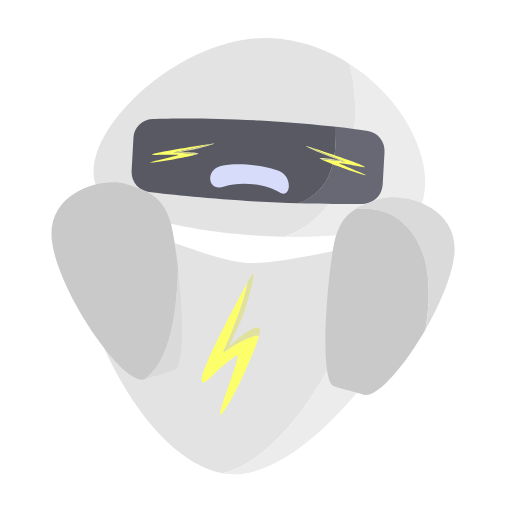
t = 0.00 s
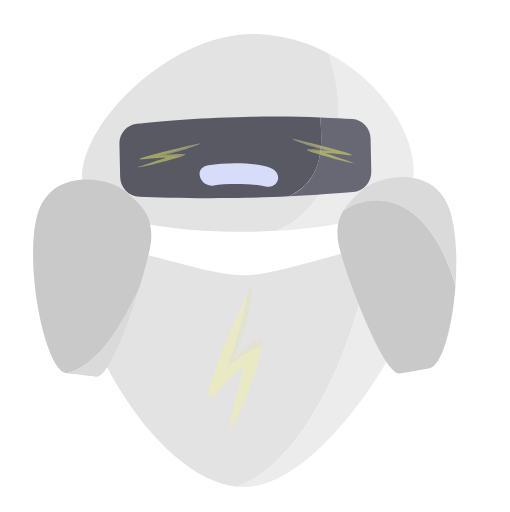
t = 1.56 s
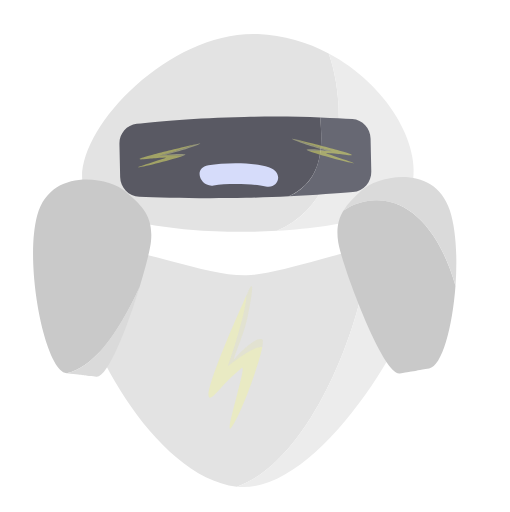
t = 3.44 s
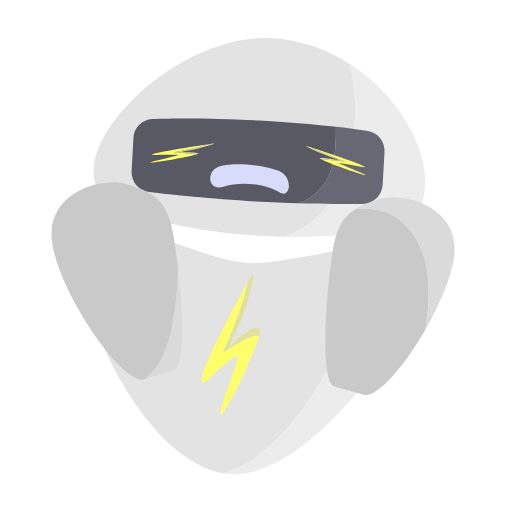
t = 5.00 s
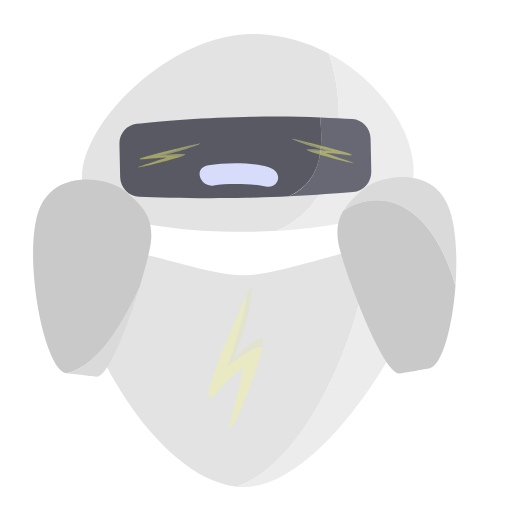
t = 6.56 s
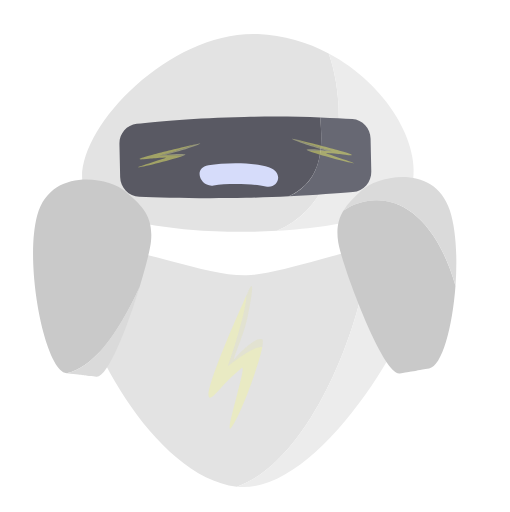
t = 8.44 s

The animated SVG that drew these frames (rendered in a browser with its animation timeline set to each time). Animation: 23 SMIL elements (animate=23); one cycle of 10.00 s, repeats indefinitely.

<svg width="1066" height="1071" viewBox="0 0 1066 1071" fill="none" xmlns="http://www.w3.org/2000/svg">
<g id="Frame 8">
<rect width="1066" height="1071" fill="none"/>
<g id="Group 2">
<g id="Vector 7">
<path fill-rule="evenodd" clip-rule="evenodd" d="M173.955 489.486C128.358 571.556 275.032 953.027 465.489 989.93C640.622 944.448 777.36 609.002 776.239 512.068C744.407 516.259 709.285 523.011 674.552 529.688C616.255 540.896 559.055 551.892 520.349 550.215C479.177 548.431 422.852 528.739 367.328 509.327C280.778 479.067 196.177 449.489 173.955 489.486Z" fill="#E3E3E3">
                                    <animate attributeName="d" values="M173.955 489.486C128.358 571.556 275.032 953.027 465.489 989.93C640.622 944.448 777.36 609.002 776.239 512.068C744.407 516.259 709.285 523.011 674.552 529.688C616.255 540.896 559.055 551.892 520.349 550.215C479.177 548.431 422.852 528.739 367.328 509.327C280.778 479.067 196.177 449.489 173.955 489.486Z;M163.151 559.645C126.268 645.982 311.528 1010.28 504.776 1027.33C674.28 964.016 775.669 616.249 764.55 519.948C733.32 527.403 699.083 537.743 665.225 547.969C608.396 565.133 552.636 581.974 513.963 584.3C472.827 586.775 414.77 573.001 357.54 559.423C268.329 538.257 181.127 517.568 163.151 559.645Z;M173.955 489.486C128.358 571.556 275.032 953.027 465.489 989.93C640.622 944.448 777.36 609.002 776.239 512.068C744.407 516.259 709.285 523.011 674.552 529.688C616.255 540.896 559.055 551.892 520.349 550.215C479.177 548.431 422.852 528.739 367.328 509.327C280.778 479.067 196.177 449.489 173.955 489.486Z;M163.151 559.645C126.268 645.982 311.528 1010.28 504.776 1027.33C674.28 964.016 775.669 616.249 764.55 519.948C733.32 527.403 699.083 537.743 665.225 547.969C608.396 565.133 552.636 581.974 513.963 584.3C472.827 586.775 414.77 573.001 357.54 559.423C268.329 538.257 181.127 517.568 163.151 559.645Z;M173.955 489.486C128.358 571.555 275.032 953.027 465.489 989.93C640.622 944.448 777.36 609.002 776.239 512.068C744.407 516.259 709.285 523.011 674.552 529.688C616.255 540.895 559.055 551.892 520.349 550.215C479.177 548.431 422.852 528.738 367.328 509.326C280.778 479.067 196.177 449.489 173.955 489.486Z;M163.151 559.645C126.268 645.982 311.528 1010.28 504.776 1027.33C674.28 964.016 775.669 616.249 764.55 519.948C733.32 527.403 699.083 537.743 665.225 547.969C608.396 565.133 552.636 581.974 513.963 584.3C472.827 586.775 414.77 573.001 357.54 559.423C268.329 538.257 181.127 517.568 163.151 559.645Z;M173.955 489.486C128.358 571.556 275.032 953.027 465.489 989.93C640.622 944.448 777.36 609.002 776.239 512.068C744.407 516.259 709.285 523.011 674.552 529.688C616.255 540.896 559.055 551.892 520.349 550.215C479.177 548.431 422.852 528.739 367.328 509.327C280.778 479.067 196.177 449.489 173.955 489.486Z;M163.151 559.645C126.268 645.982 311.528 1010.28 504.776 1027.33C674.28 964.016 775.669 616.249 764.55 519.948C733.32 527.403 699.083 537.743 665.225 547.969C608.396 565.133 552.636 581.974 513.963 584.3C472.827 586.775 414.77 573.001 357.54 559.423C268.329 538.257 181.127 517.568 163.151 559.645Z;M173.955 489.486C128.358 571.556 275.032 953.027 465.489 989.93C640.622 944.448 777.36 609.002 776.239 512.068C744.407 516.259 709.285 523.011 674.552 529.688C616.255 540.896 559.055 551.892 520.349 550.215C479.177 548.431 422.852 528.739 367.328 509.327C280.778 479.067 196.177 449.489 173.955 489.486Z" begin="0s" dur="10s" repeatCount="indefinite" fill="freeze" calcMode="linear" keyTimes="0;0.125;0.25;0.375;0.5;0.625;0.75;0.875;1"/></path>
<path d="M465.489 989.93C655.945 1026.83 925.217 601.625 896.641 533.54C884.818 505.372 836.404 504.146 776.239 512.068C777.36 609.002 640.622 944.448 465.489 989.93Z" fill="#ECECEC">
                                    <animate attributeName="d" values="M465.489 989.93C655.945 1026.83 925.217 601.625 896.641 533.54C884.818 505.372 836.404 504.146 776.239 512.068C777.36 609.002 640.622 944.448 465.489 989.93Z;M504.776 1027.33C698.024 1044.38 921.975 593.652 886.525 528.88C871.858 502.082 823.576 505.86 764.55 519.948C775.669 616.249 674.28 964.016 504.776 1027.33Z;M465.489 989.93C655.945 1026.83 925.217 601.625 896.641 533.54C884.818 505.372 836.404 504.146 776.239 512.068C777.36 609.002 640.622 944.448 465.489 989.93Z;M504.776 1027.33C698.024 1044.38 921.975 593.652 886.525 528.88C871.858 502.082 823.576 505.86 764.55 519.948C775.669 616.249 674.28 964.016 504.776 1027.33Z;M465.489 989.93C655.945 1026.83 925.217 601.625 896.641 533.539C884.818 505.372 836.404 504.146 776.239 512.068C777.36 609.002 640.622 944.448 465.489 989.93Z;M504.776 1027.33C698.024 1044.38 921.975 593.652 886.525 528.88C871.858 502.082 823.576 505.86 764.55 519.948C775.669 616.249 674.28 964.016 504.776 1027.33Z;M465.489 989.93C655.945 1026.83 925.217 601.625 896.641 533.54C884.818 505.372 836.404 504.146 776.239 512.068C777.36 609.002 640.622 944.448 465.489 989.93Z;M504.776 1027.33C698.024 1044.38 921.975 593.652 886.525 528.88C871.858 502.082 823.576 505.86 764.55 519.948C775.669 616.249 674.28 964.016 504.776 1027.33Z;M465.489 989.93C655.945 1026.83 925.217 601.625 896.641 533.54C884.818 505.372 836.404 504.146 776.239 512.068C777.36 609.002 640.622 944.448 465.489 989.93Z" begin="0s" dur="10s" repeatCount="indefinite" fill="freeze" calcMode="linear" keyTimes="0;0.125;0.25;0.375;0.5;0.625;0.75;0.875;1"/></path>
</g>
<g id="Vector 1">
<path fill-rule="evenodd" clip-rule="evenodd" d="M585.583 81.1587C382.761 56.9863 144.31 291.127 204.708 396.477C237.587 453.826 424.127 491.541 593.512 495.268C750.5 441.67 757.435 229.44 730.22 133.179C688.187 106.559 639.345 87.5661 585.583 81.1587Z" fill="#E3E3E3">
                                    <animate attributeName="d" values="M585.583 81.1587C382.761 56.9863 144.31 291.127 204.708 396.477C237.587 453.826 424.127 491.541 593.512 495.268C750.5 441.67 757.435 229.44 730.22 133.179C688.187 106.559 639.345 87.5661 585.583 81.1587Z;M523.472 67.7161C319.238 64.6048 106.224 322.105 177.172 420.658C215.794 474.308 405.231 492.57 574.096 478.796C724.714 409.282 709.709 197.47 672.705 104.531C628.149 82.392 577.608 68.5409 523.472 67.7161Z;M585.583 81.1587C382.761 56.9863 144.31 291.127 204.708 396.477C237.587 453.826 424.127 491.541 593.512 495.268C750.5 441.67 757.435 229.44 730.22 133.179C688.187 106.559 639.345 87.5661 585.583 81.1587Z;M523.472 67.7161C319.238 64.6048 106.224 322.105 177.173 420.658C215.795 474.308 405.231 492.57 574.096 478.796C724.714 409.282 709.71 197.47 672.705 104.531C628.149 82.392 577.609 68.5409 523.472 67.7161Z;M585.583 81.1586C382.761 56.9862 144.31 291.127 204.708 396.477C237.587 453.826 424.127 491.541 593.512 495.268C750.5 441.669 757.435 229.44 730.22 133.179C688.187 106.559 639.345 87.566 585.583 81.1586Z;M523.472 67.7161C319.238 64.6048 106.224 322.105 177.173 420.658C215.795 474.308 405.231 492.57 574.096 478.796C724.714 409.282 709.71 197.47 672.705 104.531C628.149 82.392 577.609 68.5409 523.472 67.7161Z;M585.583 81.1587C382.761 56.9863 144.31 291.127 204.708 396.477C237.587 453.826 424.127 491.541 593.512 495.268C750.5 441.67 757.435 229.44 730.22 133.179C688.187 106.559 639.345 87.5661 585.583 81.1587Z;M523.472 67.7161C319.238 64.6048 106.224 322.105 177.172 420.658C215.794 474.308 405.231 492.57 574.096 478.796C724.714 409.282 709.709 197.47 672.705 104.531C628.149 82.392 577.608 68.5409 523.472 67.7161Z;M585.583 81.1587C382.761 56.9863 144.31 291.127 204.708 396.477C237.587 453.826 424.127 491.541 593.512 495.268C750.5 441.67 757.435 229.44 730.22 133.179C688.187 106.559 639.345 87.5661 585.583 81.1587Z" begin="0s" dur="10s" repeatCount="indefinite" fill="freeze" calcMode="linear" keyTimes="0;0.125;0.25;0.375;0.5;0.625;0.75;0.875;1"/></path>
<path d="M882.616 424.776C910.967 339.416 846.761 206.984 730.22 133.179C757.435 229.44 750.5 441.67 593.512 495.268C735.285 498.387 865.04 477.696 882.616 424.776Z" fill="#ECECEC">
                                    <animate attributeName="d" values="M882.616 424.776C910.967 339.416 846.761 206.984 730.22 133.179C757.435 229.44 750.5 441.67 593.512 495.268C735.285 498.387 865.04 477.696 882.616 424.776Z;M854.381 378.844C873.771 291.014 796.24 165.915 672.705 104.531C709.709 197.47 724.714 409.282 574.096 478.796C715.434 467.267 842.36 433.295 854.381 378.844Z;M882.616 424.776C910.967 339.416 846.761 206.984 730.22 133.179C757.435 229.44 750.5 441.67 593.512 495.268C735.285 498.387 865.04 477.696 882.616 424.776Z;M854.382 378.844C873.771 291.014 796.241 165.915 672.705 104.531C709.71 197.47 724.714 409.282 574.096 478.796C715.434 467.267 842.361 433.295 854.382 378.844Z;M882.616 424.776C910.967 339.416 846.761 206.984 730.22 133.179C757.435 229.44 750.5 441.669 593.512 495.268C735.285 498.387 865.04 477.696 882.616 424.776Z;M854.382 378.844C873.771 291.014 796.241 165.915 672.705 104.531C709.71 197.47 724.714 409.282 574.096 478.796C715.434 467.267 842.361 433.295 854.382 378.844Z;M882.616 424.776C910.967 339.416 846.761 206.984 730.22 133.179C757.435 229.44 750.5 441.67 593.512 495.268C735.285 498.387 865.04 477.696 882.616 424.776Z;M854.381 378.844C873.771 291.014 796.24 165.915 672.705 104.531C709.709 197.47 724.714 409.282 574.096 478.796C715.434 467.267 842.36 433.295 854.381 378.844Z;M882.616 424.776C910.967 339.416 846.761 206.984 730.22 133.179C757.435 229.44 750.5 441.67 593.512 495.268C735.285 498.387 865.04 477.696 882.616 424.776Z" begin="0s" dur="10s" repeatCount="indefinite" fill="freeze" calcMode="linear" keyTimes="0;0.125;0.25;0.375;0.5;0.625;0.75;0.875;1"/></path>
</g>
<g id="Rectangle 1">
<path fill-rule="evenodd" clip-rule="evenodd" d="M544.195 252.093C439.445 246.232 361.192 247.353 318.246 248.935C296.769 249.726 279.957 266.871 278.756 288.33L274.898 357.29C273.652 379.56 289.6 399.018 311.744 401.692C357.404 407.207 439.04 415.974 534.726 421.328C566.281 423.093 596.359 424.32 624.152 425.156C700.86 396.724 702.59 321.049 702.199 265.385C660.533 260.596 607.281 255.622 544.195 252.093Z" fill="#595963">
                                    <animate attributeName="d" values="M544.195 252.093C439.445 246.232 361.192 247.353 318.246 248.935C296.769 249.726 279.957 266.871 278.756 288.33L274.898 357.29C273.652 379.56 289.6 399.018 311.744 401.692C357.404 407.207 439.04 415.974 534.726 421.328C566.281 423.093 596.359 424.32 624.152 425.156C700.86 396.724 702.59 321.049 702.199 265.385C660.533 260.596 607.281 255.622 544.195 252.093Z;M499.946 242.009C395.15 246.99 317.431 256.181 274.877 262.187C253.596 265.19 238.644 283.979 239.664 305.447L242.943 374.437C244.002 396.716 261.874 414.424 284.175 414.799C330.161 415.572 412.266 415.868 507.993 411.317C539.562 409.817 569.606 407.932 597.337 405.896C670.701 369.699 664.612 294.249 658.478 238.923C616.54 238.461 563.059 239.009 499.946 242.009Z;M544.195 252.093C439.445 246.232 361.192 247.353 318.246 248.935C296.769 249.726 279.957 266.871 278.756 288.33L274.898 357.29C273.652 379.56 289.6 399.018 311.744 401.692C357.404 407.207 439.04 415.974 534.726 421.328C566.281 423.093 596.359 424.32 624.152 425.156C700.86 396.724 702.59 321.049 702.199 265.385C660.533 260.596 607.281 255.622 544.195 252.093Z;M499.946 242.009C395.15 246.99 317.431 256.181 274.877 262.187C253.596 265.19 238.644 283.979 239.664 305.447L242.943 374.437C244.002 396.716 261.874 414.424 284.175 414.799C330.161 415.572 412.266 415.868 507.993 411.317C539.562 409.817 569.606 407.932 597.337 405.896C670.701 369.699 664.612 294.249 658.478 238.923C616.54 238.461 563.059 239.009 499.946 242.009Z;M544.195 252.092C439.445 246.232 361.192 247.353 318.246 248.935C296.769 249.726 279.957 266.871 278.756 288.33L274.898 357.29C273.652 379.56 289.6 399.017 311.744 401.692C357.404 407.207 439.04 415.974 534.726 421.328C566.281 423.093 596.359 424.319 624.152 425.156C700.86 396.723 702.59 321.048 702.199 265.385C660.533 260.596 607.281 255.622 544.195 252.092Z;M499.946 242.009C395.15 246.99 317.431 256.181 274.877 262.187C253.596 265.19 238.644 283.979 239.664 305.447L242.943 374.437C244.002 396.716 261.874 414.424 284.175 414.799C330.161 415.572 412.266 415.868 507.993 411.317C539.562 409.817 569.606 407.932 597.337 405.896C670.701 369.699 664.612 294.249 658.478 238.923C616.54 238.461 563.059 239.009 499.946 242.009Z;M544.195 252.093C439.445 246.232 361.192 247.353 318.246 248.935C296.769 249.726 279.957 266.871 278.756 288.33L274.898 357.29C273.652 379.56 289.6 399.018 311.744 401.692C357.404 407.207 439.04 415.974 534.726 421.328C566.281 423.093 596.359 424.32 624.152 425.156C700.86 396.724 702.59 321.049 702.199 265.385C660.533 260.596 607.281 255.622 544.195 252.093Z;M499.946 242.009C395.15 246.99 317.431 256.181 274.877 262.187C253.596 265.19 238.644 283.979 239.664 305.447L242.943 374.437C244.002 396.716 261.874 414.424 284.175 414.799C330.161 415.572 412.266 415.868 507.993 411.317C539.562 409.817 569.606 407.932 597.337 405.896C670.701 369.699 664.612 294.249 658.478 238.923C616.54 238.461 563.059 239.009 499.946 242.009Z;M544.195 252.093C439.445 246.232 361.192 247.353 318.246 248.935C296.769 249.726 279.957 266.871 278.756 288.33L274.898 357.29C273.652 379.56 289.6 399.018 311.744 401.692C357.404 407.207 439.04 415.974 534.726 421.328C566.281 423.093 596.359 424.32 624.152 425.156C700.86 396.724 702.59 321.049 702.199 265.385C660.533 260.596 607.281 255.622 544.195 252.093Z" begin="0s" dur="10s" repeatCount="indefinite" fill="freeze" calcMode="linear" keyTimes="0;0.125;0.25;0.375;0.5;0.625;0.75;0.875;1"/></path>
<path d="M758.492 426.688C780.796 426.501 798.83 408.943 800.076 386.674L803.935 317.713C805.135 296.255 790.294 277.333 769.038 274.152C752.139 271.623 729.691 268.544 702.199 265.385C702.59 321.049 700.86 396.724 624.152 425.156C680.628 426.856 727.668 426.948 758.492 426.688Z" fill="#676873">
                                    <animate attributeName="d" values="M758.492 426.688C780.796 426.501 798.83 408.943 800.076 386.674L803.935 317.713C805.135 296.255 790.294 277.333 769.038 274.152C752.139 271.623 729.691 268.544 702.199 265.385C702.59 321.049 700.86 396.724 624.152 425.156C680.628 426.856 727.668 426.948 758.492 426.688Z;M731.118 393.556C753.283 391.067 769.409 371.742 768.35 349.463L765.071 280.473C764.05 259.005 747.335 241.716 725.865 240.746C708.795 239.974 686.149 239.229 658.478 238.923C664.612 294.249 670.701 369.699 597.337 405.896C653.686 401.759 700.485 396.995 731.118 393.556Z;M758.492 426.688C780.796 426.501 798.83 408.943 800.076 386.674L803.935 317.713C805.135 296.255 790.294 277.333 769.038 274.152C752.139 271.623 729.691 268.544 702.199 265.385C702.59 321.049 700.86 396.724 624.152 425.156C680.628 426.856 727.668 426.948 758.492 426.688Z;M731.118 393.556C753.283 391.067 769.409 371.742 768.35 349.463L765.071 280.473C764.05 259.005 747.335 241.716 725.865 240.746C708.795 239.974 686.149 239.229 658.478 238.923C664.612 294.249 670.701 369.699 597.337 405.896C653.686 401.759 700.485 396.995 731.118 393.556Z;M758.492 426.688C780.796 426.501 798.83 408.943 800.076 386.674L803.935 317.713C805.135 296.255 790.294 277.333 769.038 274.152C752.139 271.623 729.691 268.544 702.199 265.385C702.59 321.048 700.86 396.723 624.152 425.156C680.628 426.856 727.668 426.948 758.492 426.688Z;M731.118 393.556C753.283 391.067 769.409 371.742 768.35 349.463L765.071 280.473C764.05 259.005 747.335 241.716 725.865 240.746C708.795 239.974 686.149 239.229 658.478 238.923C664.612 294.249 670.701 369.699 597.337 405.896C653.686 401.759 700.485 396.995 731.118 393.556Z;M758.492 426.688C780.796 426.501 798.83 408.943 800.076 386.674L803.935 317.713C805.135 296.255 790.294 277.333 769.038 274.152C752.139 271.623 729.691 268.544 702.199 265.385C702.59 321.049 700.86 396.724 624.152 425.156C680.628 426.856 727.668 426.948 758.492 426.688Z;M731.118 393.556C753.283 391.067 769.409 371.742 768.35 349.463L765.071 280.473C764.05 259.005 747.335 241.716 725.865 240.746C708.795 239.974 686.149 239.229 658.478 238.923C664.612 294.249 670.701 369.699 597.337 405.896C653.686 401.759 700.485 396.995 731.118 393.556Z;M758.492 426.688C780.796 426.501 798.83 408.943 800.076 386.674L803.935 317.713C805.135 296.255 790.294 277.333 769.038 274.152C752.139 271.623 729.691 268.544 702.199 265.385C702.59 321.049 700.86 396.724 624.152 425.156C680.628 426.856 727.668 426.948 758.492 426.688Z" begin="0s" dur="10s" repeatCount="indefinite" fill="freeze" calcMode="linear" keyTimes="0;0.125;0.25;0.375;0.5;0.625;0.75;0.875;1"/></path>
</g>
<g id="Vector 2">
<path fill-rule="evenodd" clip-rule="evenodd" d="M337.877 323.928C346.575 323.715 354.934 323.511 372.662 323.955C377.489 324.075 360.359 328.046 343.248 332.012C325.801 336.055 308.373 340.095 314.253 340.046C327.38 339.937 388.887 328.974 408.694 323.572C403.837 320.836 374.913 319.451 361.057 319.1C380.641 315.392 422.973 306.741 435.632 301.809C403.897 306.607 286.693 324.611 326.977 324.142C331.045 324.094 334.487 324.01 337.877 323.928Z" fill="#FCFF6A">
                                    <animate attributeName="d" values="M337.877 323.928C346.575 323.715 354.934 323.511 372.662 323.955C377.489 324.075 360.359 328.046 343.248 332.012C325.801 336.055 308.373 340.095 314.253 340.046C327.38 339.937 388.887 328.974 408.694 323.572C403.837 320.836 374.913 319.451 361.057 319.1C380.641 315.392 422.973 306.741 435.632 301.809C403.897 306.607 286.693 324.611 326.977 324.142C331.045 324.094 334.487 324.01 337.877 323.928Z;M302.143 334.753C310.773 333.644 319.066 332.578 336.744 331.19C341.558 330.812 324.93 336.529 308.319 342.24C291.383 348.062 274.465 353.879 280.308 353.223C293.355 351.76 353.402 334.508 372.545 327.09C367.432 324.87 338.519 326.478 324.701 327.559C343.798 321.849 385.011 308.876 397.093 302.664C366.023 310.711 251.303 340.715 291.323 336.091C295.365 335.624 298.78 335.185 302.143 334.753Z;M337.877 323.928C346.575 323.715 354.934 323.511 372.662 323.955C377.489 324.075 360.359 328.046 343.248 332.012C325.801 336.055 308.373 340.095 314.253 340.046C327.38 339.937 388.887 328.974 408.694 323.572C403.837 320.836 374.913 319.451 361.057 319.1C380.641 315.392 422.973 306.741 435.632 301.809C403.897 306.607 286.693 324.611 326.977 324.142C331.045 324.094 334.487 324.01 337.877 323.928Z;M302.143 334.753C310.773 333.644 319.066 332.578 336.744 331.19C341.558 330.812 324.93 336.529 308.319 342.24C291.383 348.062 274.465 353.879 280.308 353.223C293.355 351.76 353.402 334.508 372.545 327.09C367.432 324.87 338.519 326.478 324.701 327.559C343.798 321.849 385.011 308.876 397.093 302.664C366.023 310.711 251.303 340.715 291.323 336.091C295.365 335.624 298.78 335.185 302.143 334.753Z;M337.878 323.928C346.576 323.715 354.934 323.511 372.662 323.955C377.489 324.075 360.36 328.046 343.248 332.012C325.802 336.055 308.374 340.095 314.253 340.046C327.381 339.937 388.888 328.974 408.695 323.572C403.838 320.836 374.913 319.451 361.058 319.1C380.642 315.392 422.974 306.741 435.633 301.809C403.897 306.607 286.693 324.611 326.977 324.142C331.046 324.094 334.487 324.01 337.878 323.928Z;M302.143 334.753C310.773 333.644 319.066 332.578 336.744 331.19C341.558 330.812 324.93 336.529 308.319 342.24C291.383 348.062 274.465 353.879 280.308 353.223C293.355 351.76 353.402 334.508 372.545 327.09C367.432 324.87 338.519 326.478 324.701 327.559C343.798 321.849 385.011 308.876 397.093 302.664C366.023 310.711 251.303 340.715 291.323 336.091C295.365 335.624 298.78 335.185 302.143 334.753Z;M337.877 323.928C346.575 323.715 354.934 323.511 372.662 323.955C377.489 324.075 360.359 328.046 343.248 332.012C325.801 336.055 308.373 340.095 314.253 340.046C327.38 339.937 388.887 328.974 408.694 323.572C403.837 320.836 374.913 319.451 361.057 319.1C380.641 315.392 422.973 306.741 435.632 301.809C403.897 306.607 286.693 324.611 326.977 324.142C331.045 324.094 334.487 324.01 337.877 323.928Z;M302.143 334.753C310.773 333.644 319.066 332.578 336.744 331.19C341.558 330.812 324.93 336.529 308.319 342.24C291.383 348.062 274.465 353.879 280.308 353.223C293.355 351.76 353.402 334.508 372.545 327.09C367.432 324.87 338.519 326.478 324.701 327.559C343.798 321.849 385.011 308.876 397.093 302.664C366.023 310.711 251.303 340.715 291.323 336.091C295.365 335.624 298.78 335.185 302.143 334.753Z;M337.877 323.928C346.575 323.715 354.934 323.511 372.662 323.955C377.489 324.075 360.359 328.046 343.248 332.012C325.801 336.055 308.373 340.095 314.253 340.046C327.38 339.937 388.887 328.974 408.694 323.572C403.837 320.836 374.913 319.451 361.057 319.1C380.641 315.392 422.973 306.741 435.632 301.809C403.897 306.607 286.693 324.611 326.977 324.142C331.045 324.094 334.487 324.01 337.877 323.928Z" begin="0s" dur="10s" repeatCount="indefinite" fill="freeze" calcMode="linear" keyTimes="0;0.125;0.25;0.375;0.5;0.625;0.75;0.875;1"/>
                                    <animate attributeName="fill-opacity" values="1;0.5;0.25;0.5;1;0.5;0.25;0.5;1" begin="0s" dur="10s" repeatCount="indefinite" fill="freeze" calcMode="linear" keyTimes="0;0.125;0.25;0.375;0.5;0.625;0.75;0.875;1"/></path>
<path d="M414.789 321.019C411.957 318.289 385.858 318.168 374.968 318.693C364.079 319.219 396.946 314.921 420.167 308.92C433.304 305.526 459.59 298.205 441.394 300.941L441.117 300.983C439.806 301.18 437.946 301.459 435.632 301.809C422.973 306.741 380.641 315.392 361.057 319.1C374.913 319.451 403.837 320.836 408.694 323.572C412.96 322.408 415.291 321.503 414.789 321.019Z" fill="#E0E19E">
                                    <animate attributeName="d" values="M414.789 321.019C411.957 318.289 385.858 318.168 374.968 318.693C364.079 319.219 396.946 314.921 420.167 308.92C433.304 305.526 459.59 298.205 441.394 300.941L441.117 300.983C439.806 301.18 437.946 301.459 435.632 301.809C422.973 306.741 380.641 315.392 361.057 319.1C374.913 319.451 403.837 320.836 408.694 323.572C412.96 322.408 415.291 321.503 414.789 321.019Z;M378.344 323.922C375.246 321.499 349.273 324.072 338.496 325.719C327.719 327.365 359.967 319.698 382.445 311.333C395.161 306.601 420.551 296.606 402.735 301.206L402.463 301.276C401.18 301.607 399.359 302.077 397.093 302.664C385.011 308.876 343.798 321.849 324.701 327.559C338.519 326.478 367.432 324.87 372.545 327.09C376.668 325.493 378.893 324.352 378.344 323.922Z;M414.789 321.019C411.957 318.289 385.858 318.168 374.968 318.693C364.079 319.219 396.946 314.921 420.167 308.92C433.304 305.526 459.59 298.205 441.394 300.941L441.117 300.983C439.806 301.18 437.946 301.459 435.632 301.809C422.973 306.741 380.641 315.392 361.057 319.1C374.913 319.451 403.837 320.836 408.694 323.572C412.96 322.408 415.291 321.503 414.789 321.019Z;M378.344 323.922C375.246 321.499 349.273 324.072 338.496 325.719C327.719 327.365 359.967 319.698 382.445 311.333C395.161 306.601 420.551 296.606 402.735 301.206L402.463 301.276C401.18 301.607 399.359 302.077 397.093 302.664C385.011 308.876 343.798 321.849 324.701 327.559C338.519 326.478 367.432 324.87 372.545 327.09C376.668 325.493 378.893 324.352 378.344 323.922Z;M414.79 321.019C411.958 318.289 385.858 318.168 374.969 318.693C364.08 319.219 396.946 314.921 420.168 308.92C433.304 305.526 459.59 298.205 441.395 300.941L441.117 300.983C439.806 301.18 437.946 301.459 435.633 301.809C422.974 306.741 380.642 315.392 361.058 319.1C374.913 319.451 403.838 320.836 408.695 323.572C412.96 322.408 415.292 321.503 414.79 321.019Z;M378.344 323.922C375.246 321.499 349.273 324.072 338.496 325.719C327.719 327.365 359.967 319.698 382.445 311.333C395.161 306.601 420.551 296.606 402.735 301.206L402.463 301.276C401.18 301.607 399.359 302.077 397.093 302.664C385.011 308.876 343.798 321.849 324.701 327.559C338.519 326.478 367.432 324.87 372.545 327.09C376.668 325.493 378.893 324.352 378.344 323.922Z;M414.789 321.019C411.957 318.289 385.858 318.168 374.968 318.693C364.079 319.219 396.946 314.921 420.167 308.92C433.304 305.526 459.59 298.205 441.394 300.941L441.117 300.983C439.806 301.18 437.946 301.459 435.632 301.809C422.973 306.741 380.641 315.392 361.057 319.1C374.913 319.451 403.837 320.836 408.694 323.572C412.96 322.408 415.291 321.503 414.789 321.019Z;M378.344 323.922C375.246 321.499 349.273 324.072 338.496 325.719C327.719 327.365 359.967 319.698 382.445 311.333C395.161 306.601 420.551 296.606 402.735 301.206L402.463 301.276C401.18 301.607 399.359 302.077 397.093 302.664C385.011 308.876 343.798 321.849 324.701 327.559C338.519 326.478 367.432 324.87 372.545 327.09C376.668 325.493 378.893 324.352 378.344 323.922Z;M414.789 321.019C411.957 318.289 385.858 318.168 374.968 318.693C364.079 319.219 396.946 314.921 420.167 308.92C433.304 305.526 459.59 298.205 441.394 300.941L441.117 300.983C439.806 301.18 437.946 301.459 435.632 301.809C422.973 306.741 380.641 315.392 361.057 319.1C374.913 319.451 403.837 320.836 408.694 323.572C412.96 322.408 415.291 321.503 414.789 321.019Z" begin="0s" dur="10s" repeatCount="indefinite" fill="freeze" calcMode="linear" keyTimes="0;0.125;0.25;0.375;0.5;0.625;0.75;0.875;1"/>
                                    <animate attributeName="fill-opacity" values="1;0.5;0.25;0.5;1;0.5;0.25;0.5;1" begin="0s" dur="10s" repeatCount="indefinite" fill="freeze" calcMode="linear" keyTimes="0;0.125;0.25;0.375;0.5;0.625;0.75;0.875;1"/></path>
</g>
<g id="Vector 9">
<path fill-rule="evenodd" clip-rule="evenodd" d="M743.892 346.749C735.352 345.083 727.146 343.483 709.594 340.952C704.815 340.263 721.038 347.045 737.244 353.82C753.767 360.727 770.273 367.627 764.485 366.594C751.561 364.289 692.757 343.185 674.134 334.543C679.38 332.659 708.129 336.135 721.847 338.109C703.16 331.174 662.874 315.56 651.219 308.578C681.703 318.621 794.239 355.991 754.603 348.784C750.6 348.057 747.22 347.398 743.892 346.749Z" fill="#FCFF6A">
                                    <animate attributeName="d" values="M743.892 346.749C735.352 345.083 727.146 343.483 709.594 340.952C704.815 340.263 721.038 347.045 737.244 353.82C753.767 360.727 770.273 367.627 764.485 366.594C751.561 364.289 692.757 343.185 674.134 334.543C679.38 332.659 708.129 336.135 721.847 338.109C703.16 331.174 662.874 315.56 651.219 308.578C681.703 318.621 794.239 355.991 754.603 348.784C750.6 348.057 747.22 347.398 743.892 346.749Z;M708.344 315.55C699.678 314.775 691.35 314.03 673.631 313.324C668.806 313.132 685.642 318.203 702.461 323.269C719.609 328.434 736.739 333.594 730.875 333.164C717.782 332.205 657.114 317.282 637.699 310.609C642.723 308.193 671.676 308.684 685.525 309.232C666.223 304.263 624.54 292.889 612.227 287.147C643.585 293.99 759.377 319.547 719.208 316.47C715.151 316.159 711.722 315.852 708.344 315.55Z;M743.892 346.749C735.352 345.083 727.146 343.483 709.594 340.952C704.815 340.263 721.038 347.045 737.244 353.82C753.767 360.727 770.273 367.627 764.485 366.594C751.561 364.289 692.757 343.185 674.134 334.543C679.38 332.659 708.129 336.135 721.847 338.109C703.16 331.174 662.874 315.56 651.219 308.578C681.703 318.621 794.239 355.991 754.603 348.784C750.6 348.057 747.22 347.398 743.892 346.749Z;M708.345 315.55C699.679 314.775 691.351 314.03 673.632 313.324C668.807 313.132 685.643 318.203 702.462 323.269C719.61 328.434 736.74 333.594 730.876 333.164C717.783 332.205 657.115 317.282 637.699 310.609C642.723 308.193 671.677 308.684 685.526 309.232C666.223 304.263 624.54 292.889 612.227 287.147C643.585 293.99 759.377 319.547 719.208 316.47C715.152 316.159 711.722 315.852 708.345 315.55Z;M743.891 346.749C735.352 345.083 727.145 343.483 709.593 340.952C704.814 340.263 721.037 347.045 737.243 353.82C753.767 360.727 770.273 367.627 764.484 366.594C751.56 364.289 692.756 343.185 674.133 334.543C679.38 332.659 708.128 336.135 721.846 338.109C703.16 331.174 662.873 315.56 651.219 308.578C681.703 318.621 794.239 355.991 754.602 348.784C750.599 348.057 747.22 347.398 743.891 346.749Z;M708.345 315.55C699.679 314.775 691.351 314.03 673.632 313.324C668.807 313.132 685.643 318.203 702.462 323.269C719.61 328.434 736.74 333.594 730.876 333.164C717.783 332.205 657.115 317.282 637.699 310.609C642.723 308.193 671.677 308.684 685.526 309.232C666.223 304.263 624.54 292.889 612.227 287.147C643.585 293.99 759.377 319.547 719.208 316.47C715.152 316.159 711.722 315.852 708.345 315.55Z;M743.892 346.749C735.352 345.083 727.146 343.483 709.594 340.952C704.815 340.263 721.038 347.045 737.244 353.82C753.767 360.727 770.273 367.627 764.485 366.594C751.561 364.289 692.757 343.185 674.134 334.543C679.38 332.659 708.129 336.135 721.847 338.109C703.16 331.174 662.874 315.56 651.219 308.578C681.703 318.621 794.239 355.991 754.603 348.784C750.6 348.057 747.22 347.398 743.892 346.749Z;M708.344 315.55C699.678 314.775 691.35 314.03 673.631 313.324C668.806 313.132 685.642 318.203 702.461 323.269C719.609 328.434 736.739 333.594 730.875 333.164C717.782 332.205 657.114 317.282 637.699 310.609C642.723 308.193 671.676 308.684 685.525 309.232C666.223 304.263 624.54 292.889 612.227 287.147C643.585 293.99 759.377 319.547 719.208 316.47C715.151 316.159 711.722 315.852 708.344 315.55Z;M743.892 346.749C735.352 345.083 727.146 343.483 709.594 340.952C704.815 340.263 721.038 347.045 737.244 353.82C753.767 360.727 770.273 367.627 764.485 366.594C751.561 364.289 692.757 343.185 674.134 334.543C679.38 332.659 708.129 336.135 721.847 338.109C703.16 331.174 662.874 315.56 651.219 308.578C681.703 318.621 794.239 355.991 754.603 348.784C750.6 348.057 747.22 347.398 743.892 346.749Z" begin="0s" dur="10s" repeatCount="indefinite" fill="freeze" calcMode="linear" keyTimes="0;0.125;0.25;0.375;0.5;0.625;0.75;0.875;1"/>
                                    <animate attributeName="fill-opacity" values="1;0.5;0.25;0.5;1;0.5;0.25;0.5;1" begin="0s" dur="10s" repeatCount="indefinite" fill="freeze" calcMode="linear" keyTimes="0;0.125;0.25;0.375;0.5;0.625;0.75;0.875;1"/></path>
<path d="M668.552 331.006C671.801 328.788 697.553 333.038 708.2 335.379C718.848 337.72 687.165 327.981 665.275 318.177C652.892 312.632 628.203 301.014 645.683 306.757L645.95 306.845C647.21 307.259 648.996 307.846 651.219 308.578C662.874 315.56 703.16 331.174 721.847 338.109C708.129 336.135 679.38 332.659 674.134 334.543C670.123 332.682 667.976 331.399 668.552 331.006Z" fill="#E0E19E">
                                    <animate attributeName="d" values="M668.552 331.006C671.801 328.788 697.553 333.038 708.2 335.379C718.848 337.72 687.165 327.981 665.275 318.177C652.892 312.632 628.203 301.014 645.683 306.757L645.95 306.845C647.21 307.259 648.996 307.846 651.219 308.578C662.874 315.56 703.16 331.174 721.847 338.109C708.129 336.135 679.38 332.659 674.134 334.543C670.123 332.682 667.976 331.399 668.552 331.006Z;M631.782 307.667C634.785 305.126 660.837 306.695 671.67 307.925C682.502 309.154 649.983 302.737 627.199 295.245C614.309 291.007 588.553 281.999 606.533 285.908L606.808 285.967C608.103 286.249 609.941 286.648 612.227 287.147C624.54 292.889 666.223 304.263 685.525 309.232C671.676 308.684 642.723 308.193 637.699 310.609C633.518 309.172 631.25 308.117 631.782 307.667Z;M668.552 331.006C671.801 328.788 697.553 333.038 708.2 335.379C718.848 337.72 687.165 327.981 665.275 318.177C652.892 312.632 628.203 301.014 645.683 306.757L645.95 306.845C647.21 307.259 648.996 307.846 651.219 308.578C662.874 315.56 703.16 331.174 721.847 338.109C708.129 336.135 679.38 332.659 674.134 334.543C670.123 332.682 667.976 331.399 668.552 331.006Z;M631.782 307.667C634.785 305.126 660.838 306.695 671.67 307.925C682.503 309.154 649.983 302.737 627.199 295.245C614.31 291.007 588.553 281.999 606.533 285.908L606.808 285.967C608.103 286.249 609.941 286.648 612.227 287.147C624.54 292.889 666.223 304.263 685.526 309.232C671.677 308.684 642.723 308.193 637.699 310.609C633.518 309.172 631.25 308.117 631.782 307.667Z;M668.551 331.006C671.801 328.788 697.552 333.038 708.2 335.379C718.847 337.72 687.164 327.981 665.275 318.177C652.892 312.632 628.202 301.014 645.683 306.757L645.95 306.845C647.209 307.259 648.996 307.846 651.219 308.578C662.873 315.56 703.16 331.174 721.846 338.109C708.128 336.135 679.38 332.659 674.133 334.543C670.123 332.682 667.976 331.399 668.551 331.006Z;M631.782 307.667C634.785 305.126 660.838 306.695 671.67 307.925C682.503 309.154 649.983 302.737 627.199 295.245C614.31 291.007 588.553 281.999 606.533 285.908L606.808 285.967C608.103 286.249 609.941 286.648 612.227 287.147C624.54 292.889 666.223 304.263 685.526 309.232C671.677 308.684 642.723 308.193 637.699 310.609C633.518 309.172 631.25 308.117 631.782 307.667Z;M668.552 331.006C671.801 328.788 697.553 333.038 708.2 335.379C718.848 337.72 687.165 327.981 665.275 318.177C652.892 312.632 628.203 301.014 645.683 306.757L645.95 306.845C647.21 307.259 648.996 307.846 651.219 308.578C662.874 315.56 703.16 331.174 721.847 338.109C708.129 336.135 679.38 332.659 674.134 334.543C670.123 332.682 667.976 331.399 668.552 331.006Z;M631.782 307.667C634.785 305.126 660.837 306.695 671.67 307.925C682.502 309.154 649.983 302.737 627.199 295.245C614.309 291.007 588.553 281.999 606.533 285.908L606.808 285.967C608.103 286.249 609.941 286.648 612.227 287.147C624.54 292.889 666.223 304.263 685.525 309.232C671.676 308.684 642.723 308.193 637.699 310.609C633.518 309.172 631.25 308.117 631.782 307.667Z;M668.552 331.006C671.801 328.788 697.553 333.038 708.2 335.379C718.848 337.72 687.165 327.981 665.275 318.177C652.892 312.632 628.203 301.014 645.683 306.757L645.95 306.845C647.21 307.259 648.996 307.846 651.219 308.578C662.874 315.56 703.16 331.174 721.847 338.109C708.129 336.135 679.38 332.659 674.134 334.543C670.123 332.682 667.976 331.399 668.552 331.006Z" begin="0s" dur="10s" repeatCount="indefinite" fill="freeze" calcMode="linear" keyTimes="0;0.125;0.25;0.375;0.5;0.625;0.75;0.875;1"/>
                                    <animate attributeName="fill-opacity" values="1;0.5;0.25;0.5;1;0.5;0.25;0.5;1" begin="0s" dur="10s" repeatCount="indefinite" fill="freeze" calcMode="linear" keyTimes="0;0.125;0.25;0.375;0.5;0.625;0.75;0.875;1"/></path>
</g>
<g id="Vector 8">
<path fill-rule="evenodd" clip-rule="evenodd" d="M449.17 780.617C460.021 770.41 470.447 760.601 494.964 743.096C501.639 738.33 490.009 771.811 478.392 805.258C466.547 839.359 454.714 873.425 462.307 866.881C479.262 852.27 530.051 744.452 541.274 702.681C527.39 697.629 485.575 723.697 466.403 737.363C481.976 702.213 513.902 623.844 517.018 591.575C488.46 643.972 383.77 838.554 435.43 793.214C440.647 788.635 444.941 784.596 449.17 780.617Z" fill="#FCFF6A">
                                    <animate attributeName="d" values="M449.17 780.617C460.021 770.41 470.447 760.601 494.964 743.096C501.639 738.33 490.009 771.811 478.392 805.258C466.547 839.359 454.714 873.425 462.307 866.881C479.262 852.27 530.051 744.452 541.274 702.681C527.39 697.629 485.575 723.697 466.403 737.363C481.976 702.213 513.902 623.844 517.018 591.575C488.46 643.972 383.77 838.554 435.43 793.214C440.647 788.635 444.941 784.596 449.17 780.617Z;M466.943 820.818C476.682 809.546 486.041 798.713 508.619 778.772C514.768 773.342 506.655 807.845 498.551 842.312C490.289 877.453 482.035 912.558 488.913 905.266C504.269 888.983 543.66 776.499 550.512 733.793C536.18 730.201 497.279 760.445 479.62 776.016C491.482 739.447 515.149 658.202 514.919 625.784C491.921 680.847 407.871 885.195 454.576 834.766C459.293 829.673 463.147 825.212 466.943 820.818Z;M449.17 780.617C460.021 770.41 470.447 760.601 494.964 743.096C501.639 738.33 490.009 771.811 478.392 805.258C466.547 839.359 454.714 873.425 462.307 866.881C479.262 852.27 530.051 744.452 541.274 702.681C527.39 697.629 485.575 723.697 466.403 737.363C481.976 702.213 513.902 623.844 517.018 591.575C488.46 643.972 383.77 838.554 435.43 793.214C440.647 788.635 444.941 784.596 449.17 780.617Z;M466.942 820.818C476.681 809.546 486.04 798.713 508.619 778.772C514.767 773.342 506.655 807.845 498.551 842.312C490.288 877.453 482.035 912.558 488.912 905.266C504.269 888.983 543.659 776.499 550.511 733.793C536.18 730.201 497.278 760.445 479.619 776.016C491.482 739.447 515.149 658.202 514.919 625.784C491.921 680.847 407.871 885.195 454.576 834.766C459.293 829.673 463.146 825.212 466.942 820.818Z;M449.17 780.617C460.02 770.41 470.447 760.601 494.963 743.096C501.639 738.33 490.009 771.811 478.391 805.258C466.546 839.359 454.713 873.425 462.307 866.881C479.262 852.27 530.051 744.452 541.274 702.681C527.389 697.629 485.574 723.697 466.403 737.363C481.976 702.213 513.901 623.844 517.018 591.575C488.46 643.972 383.769 838.554 435.43 793.214C440.647 788.635 444.94 784.596 449.17 780.617Z;M466.942 820.818C476.681 809.546 486.04 798.713 508.619 778.772C514.767 773.342 506.655 807.845 498.551 842.312C490.288 877.453 482.035 912.558 488.912 905.266C504.269 888.983 543.659 776.499 550.511 733.793C536.18 730.201 497.278 760.445 479.619 776.016C491.482 739.447 515.149 658.202 514.919 625.784C491.921 680.847 407.871 885.195 454.576 834.766C459.293 829.673 463.146 825.212 466.942 820.818Z;M449.17 780.617C460.021 770.41 470.447 760.601 494.964 743.096C501.639 738.33 490.009 771.811 478.392 805.258C466.547 839.359 454.714 873.425 462.307 866.881C479.262 852.27 530.051 744.452 541.274 702.681C527.39 697.629 485.575 723.697 466.403 737.363C481.976 702.213 513.902 623.844 517.018 591.575C488.46 643.972 383.77 838.554 435.43 793.214C440.647 788.635 444.941 784.596 449.17 780.617Z;M466.943 820.818C476.682 809.546 486.041 798.713 508.619 778.772C514.768 773.342 506.655 807.845 498.551 842.312C490.289 877.453 482.035 912.558 488.913 905.266C504.269 888.983 543.66 776.499 550.512 733.793C536.18 730.201 497.279 760.445 479.62 776.016C491.482 739.447 515.149 658.202 514.919 625.784C491.921 680.847 407.871 885.195 454.576 834.766C459.293 829.673 463.147 825.212 466.943 820.818Z;M449.17 780.617C460.021 770.41 470.447 760.601 494.964 743.096C501.639 738.33 490.009 771.811 478.392 805.258C466.547 839.359 454.714 873.425 462.307 866.881C479.262 852.27 530.051 744.452 541.274 702.681C527.39 697.629 485.575 723.697 466.403 737.363C481.976 702.213 513.902 623.844 517.018 591.575C488.46 643.972 383.77 838.554 435.43 793.214C440.647 788.635 444.941 784.596 449.17 780.617Z" begin="0s" dur="10s" repeatCount="indefinite" fill="freeze" calcMode="linear" keyTimes="0;0.125;0.25;0.375;0.5;0.625;0.75;0.875;1"/>
                                    <animate attributeName="fill-opacity" values="1;0.01;1;0.01;1;0.01;1;0.01;1" begin="0s" dur="10s" repeatCount="indefinite" fill="freeze" calcMode="linear" keyTimes="0;0.125;0.25;0.375;0.5;0.625;0.75;0.875;1"/></path>
<path d="M542.287 686.474C531.08 679.253 496.444 707.027 483.572 720.784C470.7 734.542 502.116 682.805 516.187 635.085C524.147 608.091 538.626 552.085 522.212 582.072L521.961 582.53C520.778 584.69 519.101 587.755 517.018 591.575C513.902 623.844 481.976 702.213 466.403 737.363C485.575 723.697 527.39 697.629 541.274 702.681C543.691 693.686 544.273 687.753 542.287 686.474Z" fill="#E0E19E">
                                    <animate attributeName="d" values="M542.287 686.474C531.08 679.253 496.444 707.027 483.572 720.784C470.7 734.542 502.116 682.805 516.187 635.085C524.147 608.091 538.626 552.085 522.212 582.072L521.961 582.53C520.778 584.69 519.101 587.755 517.018 591.575C513.902 623.844 481.976 702.213 466.403 737.363C485.575 723.697 527.39 697.629 541.274 702.681C543.691 693.686 544.273 687.753 542.287 686.474Z;M549.847 717.568C537.954 711.542 506.369 742.742 494.986 757.755C483.603 772.767 509.512 718.064 518.582 669.147C523.714 641.475 532.335 584.274 519.104 615.795L518.902 616.276C517.948 618.547 516.596 621.769 514.919 625.784C515.149 658.202 491.482 739.447 479.62 776.016C497.279 760.445 536.18 730.201 550.512 733.793C551.987 724.596 551.954 718.635 549.847 717.568Z;M542.287 686.474C531.08 679.253 496.444 707.027 483.572 720.784C470.7 734.542 502.116 682.805 516.187 635.085C524.147 608.091 538.626 552.085 522.212 582.072L521.961 582.53C520.778 584.69 519.101 587.755 517.018 591.575C513.902 623.844 481.976 702.213 466.403 737.363C485.575 723.697 527.39 697.629 541.274 702.681C543.691 693.686 544.273 687.753 542.287 686.474Z;M549.846 717.568C537.953 711.542 506.369 742.742 494.986 757.755C483.602 772.767 509.511 718.064 518.582 669.147C523.713 641.475 532.335 584.274 519.103 615.795L518.901 616.276C517.948 618.547 516.595 621.769 514.919 625.784C515.149 658.202 491.482 739.447 479.619 776.016C497.278 760.445 536.18 730.201 550.511 733.793C551.987 724.596 551.953 718.635 549.846 717.568Z;M542.287 686.474C531.079 679.253 496.443 707.027 483.571 720.784C470.7 734.542 502.116 682.805 516.186 635.085C524.146 608.091 538.625 552.085 522.211 582.072L521.96 582.53C520.778 584.69 519.1 587.755 517.018 591.575C513.901 623.844 481.976 702.213 466.403 737.363C485.574 723.697 527.389 697.629 541.274 702.681C543.69 693.686 544.272 687.753 542.287 686.474Z;M549.846 717.568C537.953 711.542 506.369 742.742 494.986 757.755C483.602 772.767 509.511 718.064 518.582 669.147C523.713 641.475 532.335 584.274 519.103 615.795L518.901 616.276C517.948 618.547 516.595 621.769 514.919 625.784C515.149 658.202 491.482 739.447 479.619 776.016C497.278 760.445 536.18 730.201 550.511 733.793C551.987 724.596 551.953 718.635 549.846 717.568Z;M542.287 686.474C531.08 679.253 496.444 707.027 483.572 720.784C470.7 734.542 502.116 682.805 516.187 635.085C524.147 608.091 538.626 552.085 522.212 582.072L521.961 582.53C520.778 584.69 519.101 587.755 517.018 591.575C513.902 623.844 481.976 702.213 466.403 737.363C485.575 723.697 527.39 697.629 541.274 702.681C543.691 693.686 544.273 687.753 542.287 686.474Z;M549.847 717.568C537.954 711.542 506.369 742.742 494.986 757.755C483.603 772.767 509.512 718.064 518.582 669.147C523.714 641.475 532.335 584.274 519.104 615.795L518.902 616.276C517.948 618.547 516.596 621.769 514.919 625.784C515.149 658.202 491.482 739.447 479.62 776.016C497.279 760.445 536.18 730.201 550.512 733.793C551.987 724.596 551.954 718.635 549.847 717.568Z;M542.287 686.474C531.08 679.253 496.444 707.027 483.572 720.784C470.7 734.542 502.116 682.805 516.187 635.085C524.147 608.091 538.626 552.085 522.212 582.072L521.961 582.53C520.778 584.69 519.101 587.755 517.018 591.575C513.902 623.844 481.976 702.213 466.403 737.363C485.575 723.697 527.39 697.629 541.274 702.681C543.691 693.686 544.273 687.753 542.287 686.474Z" begin="0s" dur="10s" repeatCount="indefinite" fill="freeze" calcMode="linear" keyTimes="0;0.125;0.25;0.375;0.5;0.625;0.75;0.875;1"/>
                                    <animate attributeName="fill-opacity" values="1;0.01;1;0.01;1;0.01;1;0.01;1" begin="0s" dur="10s" repeatCount="indefinite" fill="freeze" calcMode="linear" keyTimes="0;0.125;0.25;0.375;0.5;0.625;0.75;0.875;1"/></path>
</g>
<path id="Vector 4" d="M584.644 358.222C612.573 370.273 608.202 417.951 583.135 401.799C558.067 385.648 503.274 378.019 468.671 390.21C434.068 402.402 427.996 356.582 461.203 347.441C494.409 338.299 556.715 346.17 584.644 358.222Z" fill="#D6DCFA">
                                    <animate attributeName="d" values="M584.644 358.222C612.573 370.273 608.202 417.951 583.135 401.799C558.067 385.648 503.274 378.019 468.671 390.21C434.068 402.402 427.996 356.582 461.203 347.441C494.409 338.299 556.715 346.17 584.644 358.222Z;M554.354 346.828C588.591 356.535 573.507 389.061 546.195 386.191C518.883 383.32 463.363 385.026 439.078 387.183C414.794 389.341 392.974 350.238 427.236 345.413C461.498 340.587 520.117 337.12 554.354 346.828Z;M584.644 358.222C612.573 370.273 608.202 417.951 583.135 401.799C558.067 385.648 503.274 378.019 468.671 390.21C434.068 402.402 427.996 356.582 461.203 347.441C494.409 338.299 556.715 346.17 584.644 358.222Z;M554.354 346.828C588.591 356.535 573.507 389.061 546.195 386.191C518.883 383.32 463.363 385.026 439.078 387.183C414.794 389.341 392.974 350.238 427.236 345.413C461.498 340.587 520.117 337.12 554.354 346.828Z;M584.644 358.222C612.573 370.273 608.202 417.951 583.135 401.799C558.067 385.648 503.274 378.019 468.671 390.21C434.068 402.402 427.996 356.582 461.203 347.441C494.409 338.299 556.715 346.17 584.644 358.222Z;M554.354 346.828C588.591 356.535 573.507 389.061 546.195 386.191C518.883 383.32 463.363 385.026 439.078 387.183C414.794 389.341 392.974 350.238 427.236 345.413C461.498 340.587 520.117 337.12 554.354 346.828Z;M584.644 358.222C612.573 370.273 608.202 417.951 583.135 401.799C558.067 385.648 503.274 378.019 468.671 390.21C434.068 402.402 427.996 356.582 461.203 347.441C494.409 338.299 556.715 346.17 584.644 358.222Z;M554.354 346.828C588.591 356.535 573.507 389.061 546.195 386.191C518.883 383.32 463.363 385.026 439.078 387.183C414.794 389.341 392.974 350.238 427.236 345.413C461.498 340.587 520.117 337.12 554.354 346.828Z;M584.644 358.222C612.573 370.273 608.202 417.951 583.135 401.799C558.067 385.648 503.274 378.019 468.671 390.21C434.068 402.402 427.996 356.582 461.203 347.441C494.409 338.299 556.715 346.17 584.644 358.222Z" begin="0s" dur="10s" repeatCount="indefinite" fill="freeze" calcMode="linear" keyTimes="0;0.125;0.25;0.375;0.5;0.625;0.75;0.875;1"/></path>
<g id="Vector 5">
<path fill-rule="evenodd" clip-rule="evenodd" d="M261.333 384.29C216.403 370.402 92.8487 400.478 108.627 507.773C124.405 615.068 256.905 807.583 302.068 793.483C347.753 760.125 369.153 680.753 371.895 560.599C366.761 515.353 360.292 476.666 355.413 461.538C338.186 408.131 306.263 398.178 261.333 384.29Z" fill="#C9C9C9">
                                    <animate attributeName="d" values="M261.333 384.29C216.403 370.402 92.8487 400.478 108.627 507.773C124.405 615.068 256.905 807.583 302.068 793.483C347.753 760.125 369.153 680.753 371.895 560.599C366.761 515.353 360.292 476.666 355.413 461.538C338.186 408.131 306.263 398.178 261.333 384.29Z;M261.53 405.225C230.269 370.092 108.979 331.896 66.9609 431.875C24.9432 531.854 38.7116 765.153 84.6542 776.457C141.008 771.551 200.39 714.704 264.91 613.305C283.929 571.931 298.412 535.479 302.064 520.008C314.958 465.393 292.791 440.358 261.53 405.225Z;M261.333 384.29C216.403 370.402 92.8487 400.478 108.627 507.773C124.405 615.068 256.905 807.583 302.068 793.483C347.753 760.125 369.153 680.753 371.895 560.599C366.761 515.353 360.292 476.666 355.413 461.538C338.186 408.131 306.263 398.178 261.333 384.29Z;M261.53 405.225C230.269 370.092 108.979 331.896 66.9609 431.875C24.9432 531.854 38.7116 765.153 84.6542 776.457C141.008 771.551 200.39 714.704 264.91 613.305C283.929 571.931 298.412 535.479 302.064 520.008C314.958 465.393 292.791 440.358 261.53 405.225Z;M261.334 384.29C216.404 370.402 92.8492 400.478 108.627 507.773C124.405 615.068 256.906 807.583 302.069 793.483C347.753 760.125 369.153 680.753 371.895 560.599C366.762 515.353 360.293 476.666 355.413 461.538C338.186 408.131 306.263 398.178 261.334 384.29Z;M261.53 405.225C230.269 370.092 108.979 331.896 66.9609 431.875C24.9432 531.854 38.7116 765.153 84.6542 776.457C141.008 771.551 200.39 714.704 264.91 613.305C283.929 571.931 298.412 535.479 302.064 520.008C314.958 465.393 292.791 440.358 261.53 405.225Z;M261.333 384.29C216.403 370.402 92.8487 400.478 108.627 507.773C124.405 615.068 256.905 807.583 302.068 793.483C347.753 760.125 369.153 680.753 371.895 560.599C366.761 515.353 360.292 476.666 355.413 461.538C338.186 408.131 306.263 398.178 261.333 384.29Z;M261.53 405.225C230.269 370.092 108.979 331.896 66.9609 431.875C24.9432 531.854 38.7116 765.153 84.6542 776.457C141.008 771.551 200.39 714.704 264.91 613.305C283.929 571.931 298.412 535.479 302.064 520.008C314.958 465.393 292.791 440.358 261.53 405.225Z;M261.333 384.29C216.403 370.402 92.8487 400.478 108.627 507.773C124.405 615.068 256.905 807.583 302.068 793.483C347.753 760.125 369.153 680.753 371.895 560.599C366.761 515.353 360.292 476.666 355.413 461.538C338.186 408.131 306.263 398.178 261.333 384.29Z" begin="0s" dur="10s" repeatCount="indefinite" fill="freeze" calcMode="linear" keyTimes="0;0.125;0.25;0.375;0.5;0.625;0.75;0.875;1"/></path>
<path d="M302.068 793.483C347.231 779.383 328.128 786.261 363.498 774.731C387.053 767.053 382.128 650.793 371.895 560.599C369.153 680.753 347.753 760.125 302.068 793.483Z" fill="#DADADA">
                                    <animate attributeName="d" values="M302.068 793.483C347.231 779.383 328.128 786.261 363.498 774.731C387.053 767.053 382.128 650.793 371.895 560.599C369.153 680.753 347.753 760.125 302.068 793.483Z;M84.6542 776.457C130.597 787.761 110.691 783.761 146.924 792.197C171.053 797.815 226.996 695.781 264.91 613.305C200.39 714.704 141.008 771.551 84.6542 776.457Z;M302.068 793.483C347.231 779.383 328.128 786.261 363.498 774.731C387.053 767.053 382.128 650.793 371.895 560.599C369.153 680.753 347.753 760.125 302.068 793.483Z;M84.6542 776.457C130.597 787.761 110.691 783.761 146.924 792.197C171.053 797.815 226.996 695.781 264.91 613.305C200.39 714.704 141.008 771.551 84.6542 776.457Z;M302.069 793.483C347.232 779.383 328.128 786.261 363.499 774.731C387.053 767.053 382.128 650.793 371.895 560.599C369.153 680.753 347.753 760.125 302.069 793.483Z;M84.6542 776.457C130.597 787.761 110.691 783.761 146.924 792.197C171.053 797.815 226.996 695.781 264.91 613.305C200.39 714.704 141.008 771.551 84.6542 776.457Z;M302.068 793.483C347.231 779.383 328.128 786.261 363.498 774.731C387.053 767.053 382.128 650.793 371.895 560.599C369.153 680.753 347.753 760.125 302.068 793.483Z;M84.6542 776.457C130.597 787.761 110.691 783.761 146.924 792.197C171.053 797.815 226.996 695.781 264.91 613.305C200.39 714.704 141.008 771.551 84.6542 776.457Z;M302.068 793.483C347.231 779.383 328.128 786.261 363.498 774.731C387.053 767.053 382.128 650.793 371.895 560.599C369.153 680.753 347.753 760.125 302.068 793.483Z" begin="0s" dur="10s" repeatCount="indefinite" fill="freeze" calcMode="linear" keyTimes="0;0.125;0.25;0.375;0.5;0.625;0.75;0.875;1"/></path>
</g>
<g id="Vector 6">
<path fill-rule="evenodd" clip-rule="evenodd" d="M702.096 494.444C711.11 465.087 724.709 448.68 742.505 437.462C831.733 426.295 922.556 496.603 889.387 689.655C844.629 767.294 787.259 833.659 760.117 825.603C738.094 819.067 731.29 817.263 726.052 815.873C720.501 814.4 716.707 813.394 698.429 807.72C662.899 796.69 688.13 539.93 702.096 494.444Z" fill="#C9C9C9">
                                    <animate attributeName="d" values="M702.096 494.444C711.11 465.087 724.709 448.68 742.505 437.462C831.733 426.295 922.556 496.603 889.387 689.655C844.629 767.294 787.259 833.659 760.117 825.603C738.094 819.067 731.29 817.263 726.052 815.873C720.501 814.4 716.707 813.394 698.429 807.72C662.899 796.69 688.13 539.93 702.096 494.444Z;M708.744 510.971C699.713 481.619 701.748 460.407 710.171 441.13C777.722 381.773 892.354 388.929 973.346 567.281C979.924 656.656 969.735 743.787 942.754 752.367C920.862 759.33 914.219 761.658 909.105 763.451C903.685 765.35 899.981 766.648 881.671 772.221C846.081 783.051 722.738 556.449 708.744 510.971Z;M702.096 494.444C711.11 465.087 724.709 448.68 742.505 437.462C831.733 426.295 922.556 496.603 889.387 689.655C844.629 767.294 787.259 833.659 760.117 825.603C738.094 819.067 731.29 817.263 726.052 815.873C720.501 814.4 716.707 813.394 698.429 807.72C662.899 796.69 688.13 539.93 702.096 494.444Z;M708.744 510.971C699.713 481.619 701.748 460.407 710.171 441.13C777.722 381.773 892.354 388.929 973.346 567.281C979.924 656.656 969.735 743.787 942.754 752.367C920.862 759.33 914.219 761.658 909.105 763.451C903.685 765.35 899.981 766.648 881.671 772.221C846.081 783.051 722.738 556.449 708.744 510.971Z;M702.097 494.444C711.111 465.087 724.709 448.68 742.506 437.462C831.734 426.295 922.556 496.603 889.388 689.654C844.63 767.294 787.259 833.658 760.117 825.603C738.095 819.067 731.291 817.262 726.052 815.873C720.501 814.4 716.708 813.394 698.429 807.719C662.9 796.69 688.13 539.93 702.097 494.444Z;M708.744 510.971C699.713 481.619 701.748 460.407 710.171 441.13C777.722 381.773 892.354 388.929 973.346 567.281C979.924 656.656 969.735 743.787 942.754 752.367C920.862 759.33 914.219 761.658 909.105 763.451C903.685 765.35 899.981 766.648 881.671 772.221C846.081 783.051 722.738 556.449 708.744 510.971Z;M702.096 494.444C711.11 465.087 724.709 448.68 742.505 437.462C831.733 426.295 922.556 496.603 889.387 689.655C844.629 767.294 787.259 833.659 760.117 825.603C738.094 819.067 731.29 817.263 726.052 815.873C720.501 814.4 716.707 813.394 698.429 807.72C662.899 796.69 688.13 539.93 702.096 494.444Z;M708.744 510.971C699.713 481.619 701.748 460.407 710.171 441.13C777.722 381.773 892.354 388.929 973.346 567.281C979.924 656.656 969.735 743.787 942.754 752.367C920.862 759.33 914.219 761.658 909.105 763.451C903.685 765.35 899.981 766.648 881.671 772.221C846.081 783.051 722.738 556.449 708.744 510.971Z;M702.096 494.444C711.11 465.087 724.709 448.68 742.505 437.462C831.733 426.295 922.556 496.603 889.387 689.655C844.629 767.294 787.259 833.659 760.117 825.603C738.094 819.067 731.29 817.263 726.052 815.873C720.501 814.4 716.707 813.394 698.429 807.72C662.899 796.69 688.13 539.93 702.096 494.444Z" begin="0s" dur="10s" repeatCount="indefinite" fill="freeze" calcMode="linear" keyTimes="0;0.125;0.25;0.375;0.5;0.625;0.75;0.875;1"/></path>
<path d="M795.077 415.877C839.806 401.357 963.773 429.686 949.51 537.194C943.782 580.368 919.425 637.55 889.387 689.655C922.556 496.603 831.733 426.295 742.505 437.462C757.229 428.181 774.826 422.451 795.077 415.877Z" fill="#DADADA">
                                    <animate attributeName="d" values="M795.077 415.877C839.806 401.357 963.773 429.686 949.51 537.194C943.782 580.368 919.425 637.55 889.387 689.655C922.556 496.603 831.733 426.295 742.505 437.462C757.229 428.181 774.826 422.451 795.077 415.877Z;M741.542 393.742C770.393 356.605 888.87 310.414 937.454 407.372C956.965 446.31 968.932 507.301 973.346 567.281C892.354 388.929 777.722 381.773 710.171 441.13C717.139 425.181 728.48 410.556 741.542 393.742Z;M795.077 415.877C839.806 401.357 963.773 429.686 949.51 537.194C943.782 580.368 919.425 637.55 889.387 689.655C922.556 496.603 831.733 426.295 742.505 437.462C757.229 428.181 774.826 422.451 795.077 415.877Z;M741.542 393.742C770.393 356.605 888.87 310.414 937.454 407.372C956.965 446.31 968.932 507.301 973.346 567.281C892.354 388.929 777.722 381.773 710.171 441.13C717.139 425.181 728.48 410.556 741.542 393.742Z;M795.078 415.876C839.807 401.356 963.774 429.686 949.51 537.193C943.782 580.368 919.425 637.55 889.388 689.654C922.556 496.603 831.734 426.295 742.506 437.462C757.229 428.18 774.826 422.451 795.078 415.876Z;M741.542 393.742C770.393 356.605 888.87 310.414 937.454 407.372C956.965 446.31 968.932 507.301 973.346 567.281C892.354 388.929 777.722 381.773 710.171 441.13C717.139 425.181 728.48 410.556 741.542 393.742Z;M795.077 415.877C839.806 401.357 963.773 429.686 949.51 537.194C943.782 580.368 919.425 637.55 889.387 689.655C922.556 496.603 831.733 426.295 742.505 437.462C757.229 428.181 774.826 422.451 795.077 415.877Z;M741.542 393.742C770.393 356.605 888.87 310.414 937.454 407.372C956.965 446.31 968.932 507.301 973.346 567.281C892.354 388.929 777.722 381.773 710.171 441.13C717.139 425.181 728.48 410.556 741.542 393.742Z;M795.077 415.877C839.806 401.357 963.773 429.686 949.51 537.194C943.782 580.368 919.425 637.55 889.387 689.655C922.556 496.603 831.733 426.295 742.505 437.462C757.229 428.181 774.826 422.451 795.077 415.877Z" begin="0s" dur="10s" repeatCount="indefinite" fill="freeze" calcMode="linear" keyTimes="0;0.125;0.25;0.375;0.5;0.625;0.75;0.875;1"/></path>
</g>
</g>

                                    </g>
</svg>